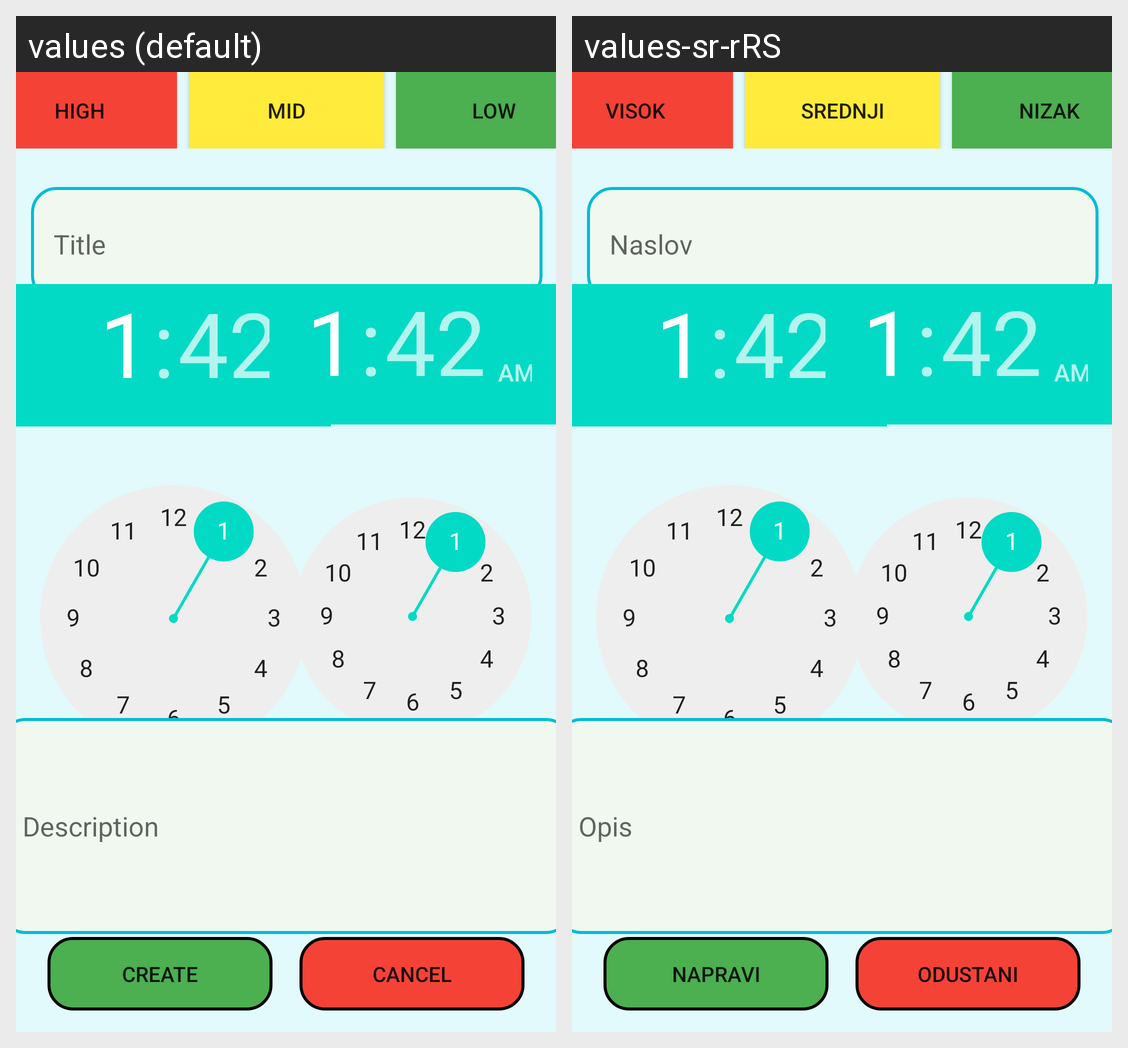

Here is an Android app screen in its default locale and in the app's own translations. Write out the translated-string differences for the strings that appear on this screen.
Android screen res/layout/activity_add_activity.xml rendered under 2 locales, left to right: values (default), values-sr-rRS. Device: Nexus 5 (rendered at 1080×1920; each locale shown at half size, 540×960, under a caption strip naming it); theme Theme.RafDnevnjakProject.
Strings drawn on this screen, with the default value and each locale's value (text and hints the layout hard-codes, and strings that could not be matched under every locale, appear in the picture but are not listed):

Create
  values: Create
  values-sr-rRS: Napravi

Cancel
  values: Cancel
  values-sr-rRS: Odustani

Title
  values: Title
  values-sr-rRS: Naslov

Description
  values: Description
  values-sr-rRS: Opis

dailyPlan_high
  values: High
  values-sr-rRS: Visok

dailyPlan_mid
  values: Mid
  values-sr-rRS: Srednji

dailyPlan_low
  values: Low
  values-sr-rRS: Nizak
